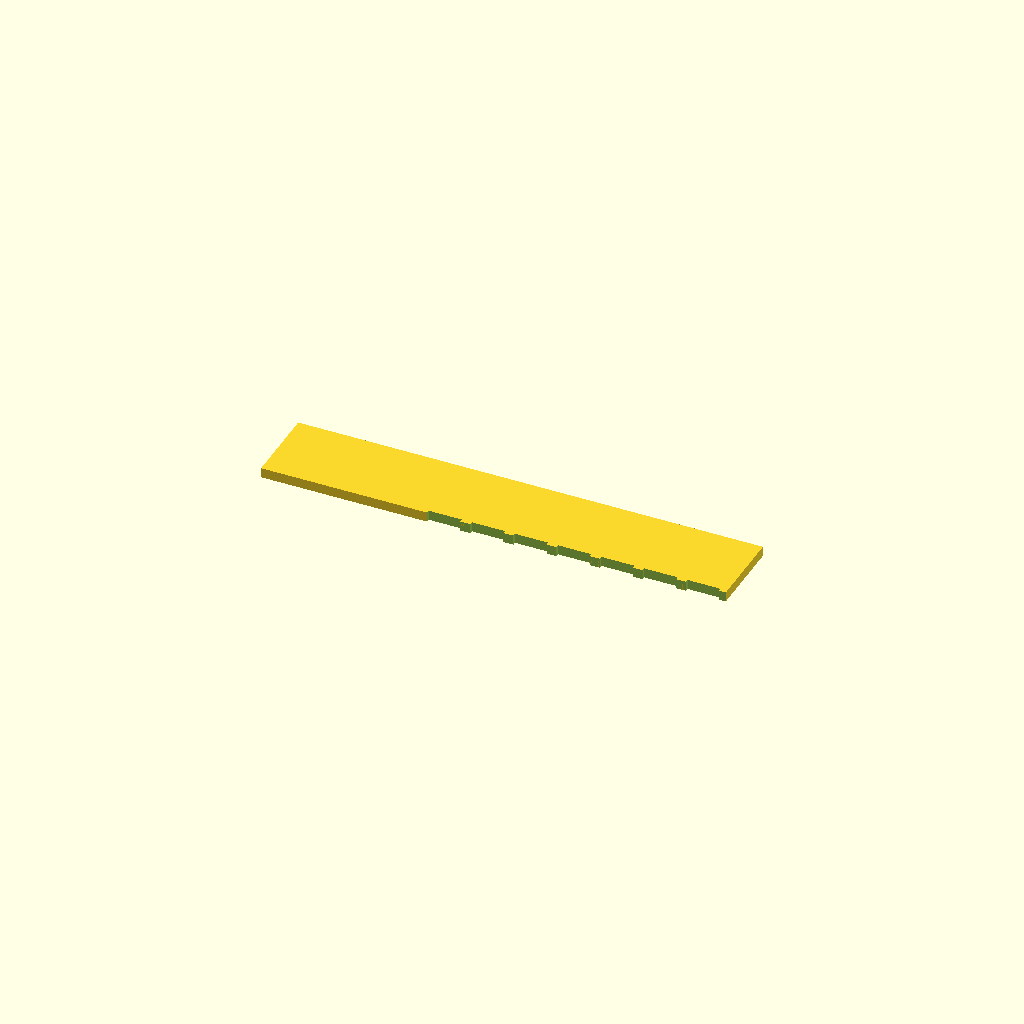
Cell 1: rendered with the file's own defaults.
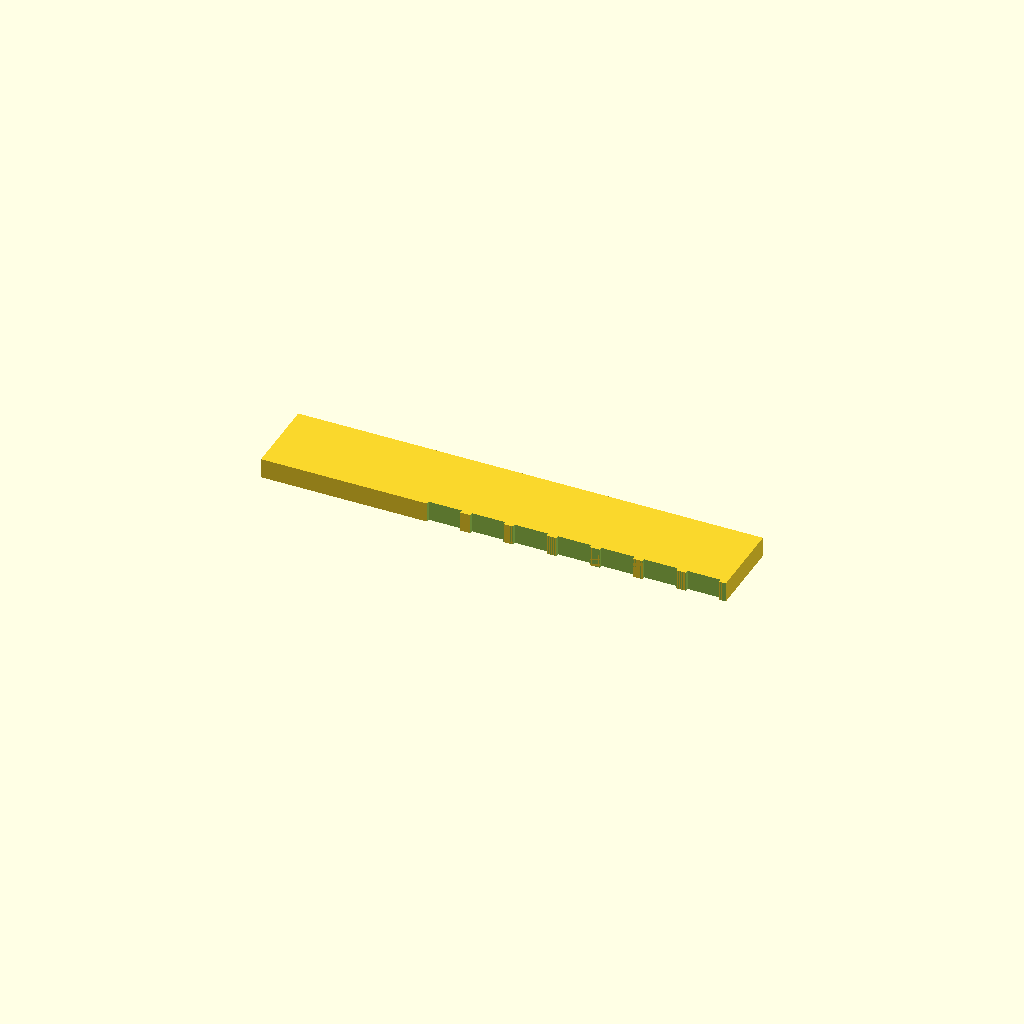
Cell 2 — plate_thickness set to 3, the other parameters unchanged.
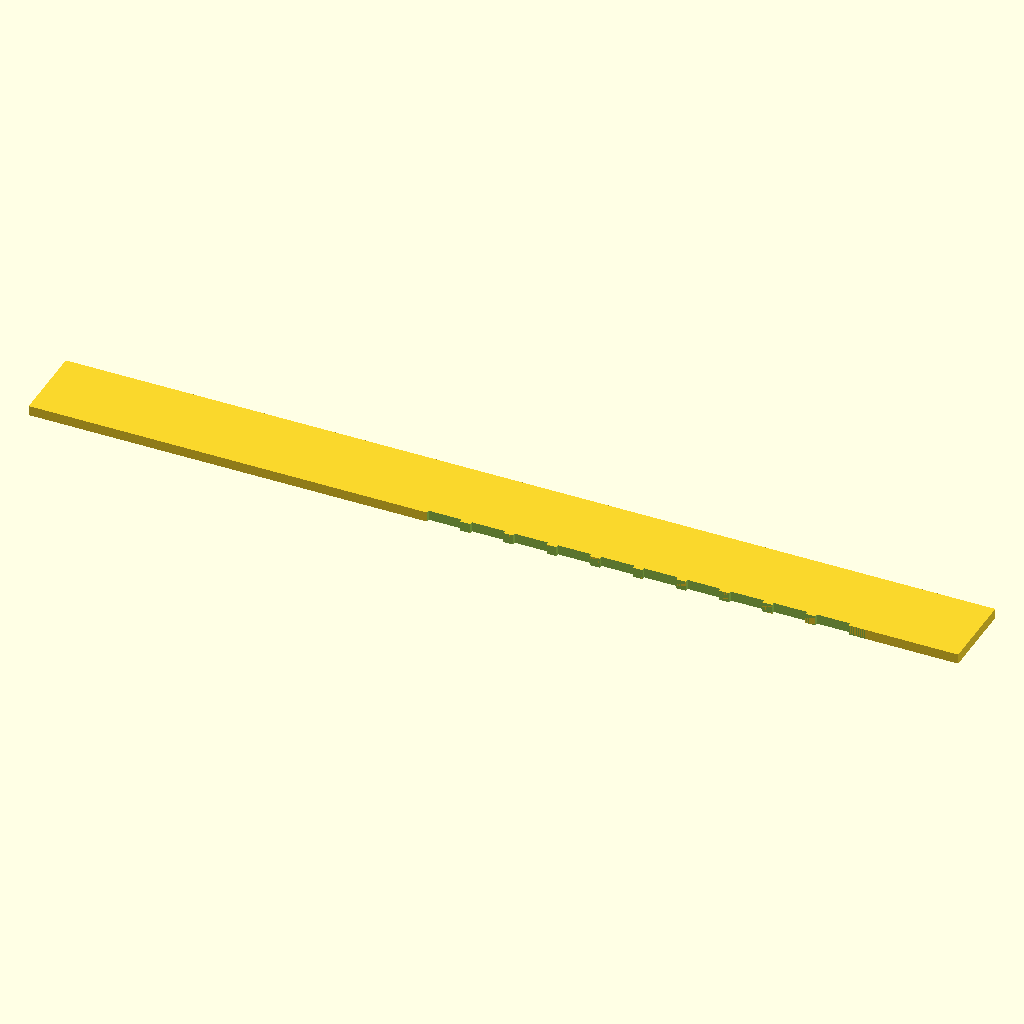
Cell 3: the same model with spine_length = 140.
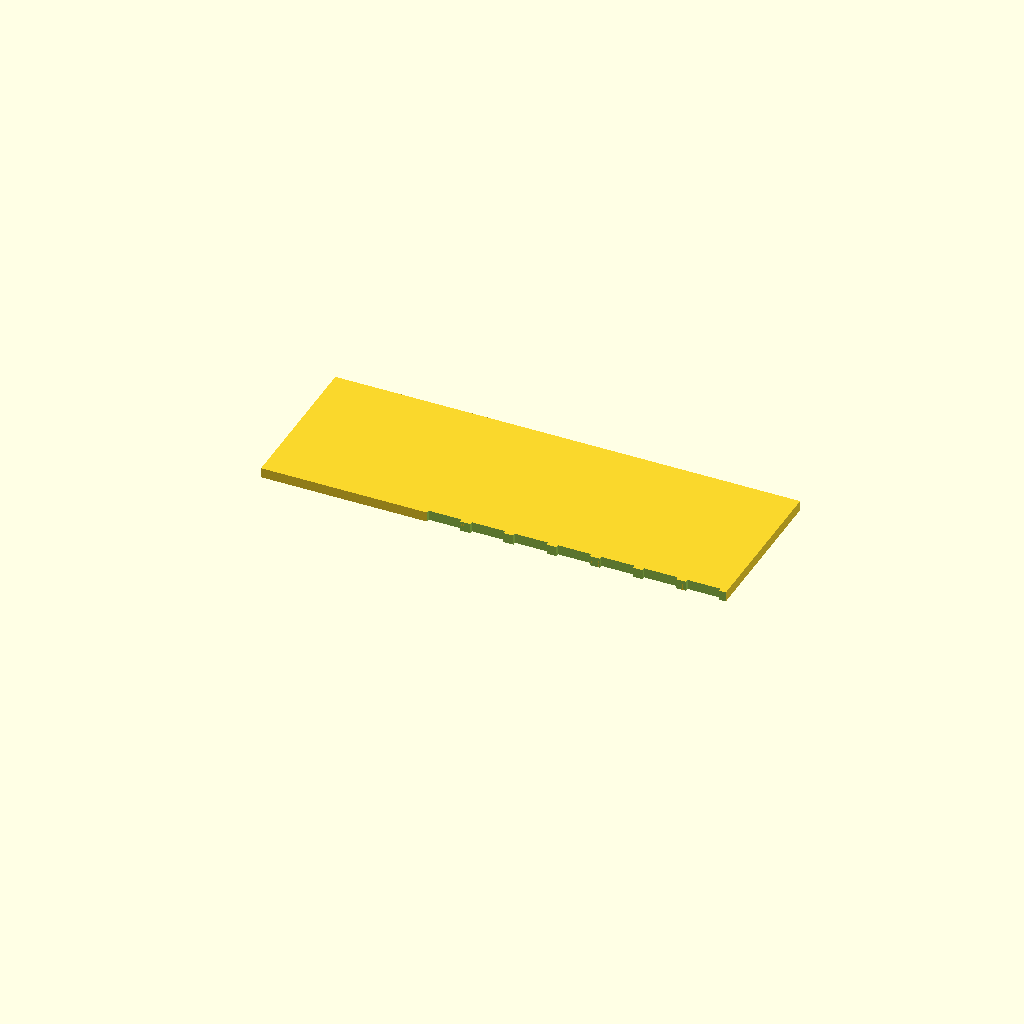
Cell 4: the same model with spine_width = 24.
One fixed orthographic camera (rotation 55°, 0°, 25°; colour scheme Cornfield) for every cell.
The OpenSCAD source (bench/results/gpu-v9s1-g2/code/scadcoder-v9s1/gel_comb_10well_s6_a1.scad):
// 10-well agarose gel comb, printed lying flat
// Units: mm

// ---------- Parameters ----------
plate_thickness = 1.5;    // plate (base) thickness (Z)
spine_length    = 70;     // spine/back bar length (X)
spine_width     = 12;     // spine/back bar width (Y)

tooth_count     = 10;     // number of wells/teeth
tooth_width     = 5.0;    // tooth width (X)
tooth_length    = 12;     // tooth length (Y)
tooth_depth     = 12;     // tooth depth from spine edge (Y)

gap             = 1.5;    // gap between neighbouring teeth (X)
overcut         = 0.5;    // extra length on cutting shapes past faces

$fn = 64;

// ---------- Derived ----------
teeth_span = (tooth_count - 1) * gap;   // distance first-to-last tooth centres
x_start    = -(teeth_span + gap) / 2;   // first tooth left edge (row centred)

// ---------- Model ----------
difference() {
    // Base plate
    translate([-spine_length / 2, 0, 0])
        cube([spine_length, spine_width, plate_thickness]);

    // Teeth hanging in -Y from the spine
    for (i = [0 : tooth_count - 1]) {
        translate([x_start + i * (tooth_width + gap),
                   -tooth_length,
                   0])
            cube([tooth_width, tooth_depth, plate_thickness]);
    }

    // Well cavities, cut through the plate
    for (i = [0 : tooth_count - 1]) {
        translate([x_start + i * (tooth_width + gap) - tooth_width / 2,
                   -tooth_length - overcut,
                   -overcut])
            cube([tooth_width, tooth_depth + 2 * overcut,
                  plate_thickness + 2 * overcut]);
    }
}
Parameter table extracted from the source (name, type, default, range or options):
plate_thickness: number, default 1.5
spine_length: number, default 70
spine_width: number, default 12
tooth_count: number, default 10
tooth_width: number, default 5
tooth_length: number, default 12
tooth_depth: number, default 12
gap: number, default 1.5
overcut: number, default 0.5
